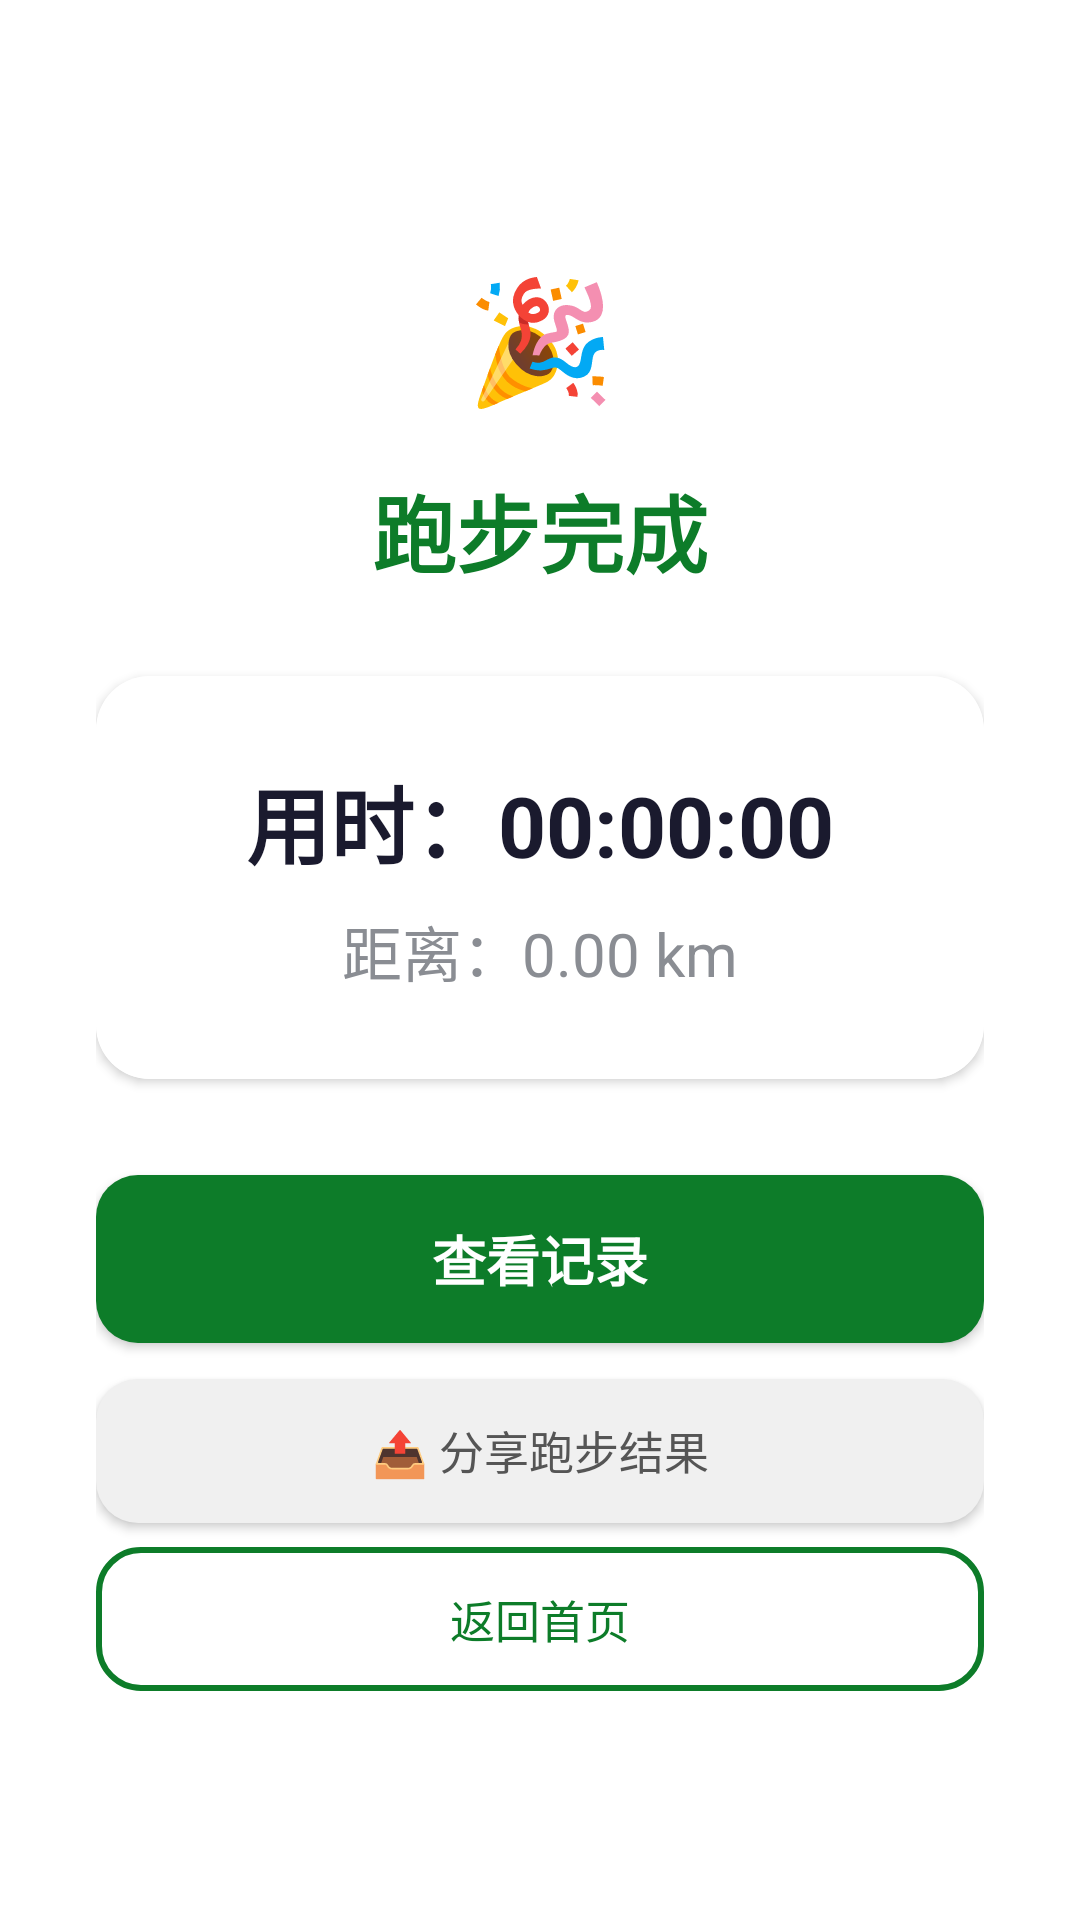

Produce the Android XML layout that renders to this screen, including the resource entries it uses.
<!-- AndroidManifest.xml: application theme Theme.BlindRunner -->
<!-- res/layout/activity_running_end.xml -->
<?xml version="1.0" encoding="utf-8"?>
<LinearLayout xmlns:android="http://schemas.android.com/apk/res/android"
    android:layout_width="match_parent"
    android:layout_height="match_parent"
    android:gravity="center"
    android:orientation="vertical"
    android:padding="32dp"
    android:background="#FFFFFF">

    <TextView
        android:layout_width="72dp"
        android:layout_height="72dp"
        android:gravity="center"
        android:text="🎉"
        android:textSize="40sp"
        android:importantForAccessibility="no" />

    <TextView
        android:layout_width="wrap_content"
        android:layout_height="wrap_content"
        android:layout_marginTop="8dp"
        android:text="跑步完成"
        android:textColor="#0D7C29"
        android:textSize="28sp"
        android:textStyle="bold"
        android:contentDescription="跑步完成" />

    <androidx.cardview.widget.CardView
        android:layout_width="match_parent"
        android:layout_height="wrap_content"
        android:layout_marginTop="28dp"
        android:elevation="2dp"
        xmlns:app="http://schemas.android.com/apk/res-auto"
        app:cardCornerRadius="18dp">
        <LinearLayout android:layout_width="match_parent" android:layout_height="wrap_content"
            android:orientation="vertical" android:padding="28dp" android:background="#FFFFFF"
            android:gravity="center">
            <TextView android:id="@+id/tv_duration"
                android:layout_width="wrap_content" android:layout_height="wrap_content"
                android:text="用时：00:00:00" android:textSize="28sp" android:textStyle="bold"
                android:textColor="#1A1A2E" android:contentDescription="跑步用时" />
            <TextView android:id="@+id/tv_distance"
                android:layout_width="wrap_content" android:layout_height="wrap_content"
                android:layout_marginTop="8dp" android:text="距离：0.00 km"
                android:textSize="20sp" android:textColor="#8A8D93"
                android:contentDescription="跑步距离" />
        </LinearLayout>
    </androidx.cardview.widget.CardView>

    <Button android:id="@+id/btn_view_record"
        android:layout_width="match_parent" android:layout_height="56dp"
        android:layout_marginTop="32dp" android:text="查看记录"
        android:textSize="18sp" android:textStyle="bold" android:textColor="#FFFFFF"
        android:background="@drawable/btn_green_round"
        android:contentDescription="查看跑步记录按钮" android:minWidth="0dp" android:minHeight="0dp" />

    <Button android:id="@+id/btn_share"
        android:layout_width="match_parent" android:layout_height="48dp"
        android:layout_marginTop="12dp" android:text="📤 分享跑步结果"
        android:textSize="15sp" android:textColor="#555555"
        android:background="@drawable/btn_light_round"
        android:contentDescription="分享跑步结果" android:minWidth="0dp" android:minHeight="0dp" />

    <Button android:id="@+id/btn_back_home"
        android:layout_width="match_parent" android:layout_height="48dp"
        android:layout_marginTop="8dp" android:text="返回首页"
        android:textSize="15sp" android:textColor="#0D7C29"
        android:background="@drawable/btn_outline_round"
        android:contentDescription="返回首页按钮" android:minWidth="0dp" android:minHeight="0dp" />
</LinearLayout>
<!-- resources referenced by this layout -->
<resources>
  <!-- drawable btn_green_round (drawable) -->
  <?xml version="1.0" encoding="utf-8"?>
  <ripple xmlns:android="http://schemas.android.com/apk/res/android"
      android:color="#400D7C29">
      <item>
          <shape>
              <solid android:color="#0D7C29" />
              <corners android:radius="14dp" />
          </shape>
      </item>
  </ripple>
  <!-- drawable btn_light_round (drawable) -->
  <?xml version="1.0" encoding="utf-8"?>
  <ripple xmlns:android="http://schemas.android.com/apk/res/android"
      android:color="#20000000">
      <item>
          <shape>
              <solid android:color="#F0F0F0" />
              <corners android:radius="14dp" />
          </shape>
      </item>
  </ripple>
  <!-- drawable btn_outline_round (drawable) -->
  <?xml version="1.0" encoding="utf-8"?>
  <ripple xmlns:android="http://schemas.android.com/apk/res/android"
      android:color="#200D7C29">
      <item>
          <shape>
              <solid android:color="@android:color/transparent" />
              <stroke android:color="#0D7C29" android:width="2dp" />
              <corners android:radius="14dp" />
          </shape>
      </item>
  </ripple>
  <style name="Theme.BlindRunner" parent="Theme.AppCompat.Light.NoActionBar">
          <item name="colorPrimary">#0D7C29</item>
          <item name="colorPrimaryDark">#095A1E</item>
          <item name="colorAccent">#FF6B35</item>
          <item name="colorControlNormal">#0D7C29</item>
          <item name="colorControlActivated">#FF6B35</item>
          <item name="android:windowBackground">#F5F6FA</item>
          <item name="android:textColor">#1A1A2E</item>
          <item name="android:textColorPrimary">#1A1A2E</item>
          <item name="android:textColorSecondary">#5F6368</item>
          <item name="android:statusBarColor">#095A1E</item>
          <item name="android:navigationBarColor">#FFFFFF</item>
          <item name="android:windowLightStatusBar">false</item>
      </style>
</resources>
